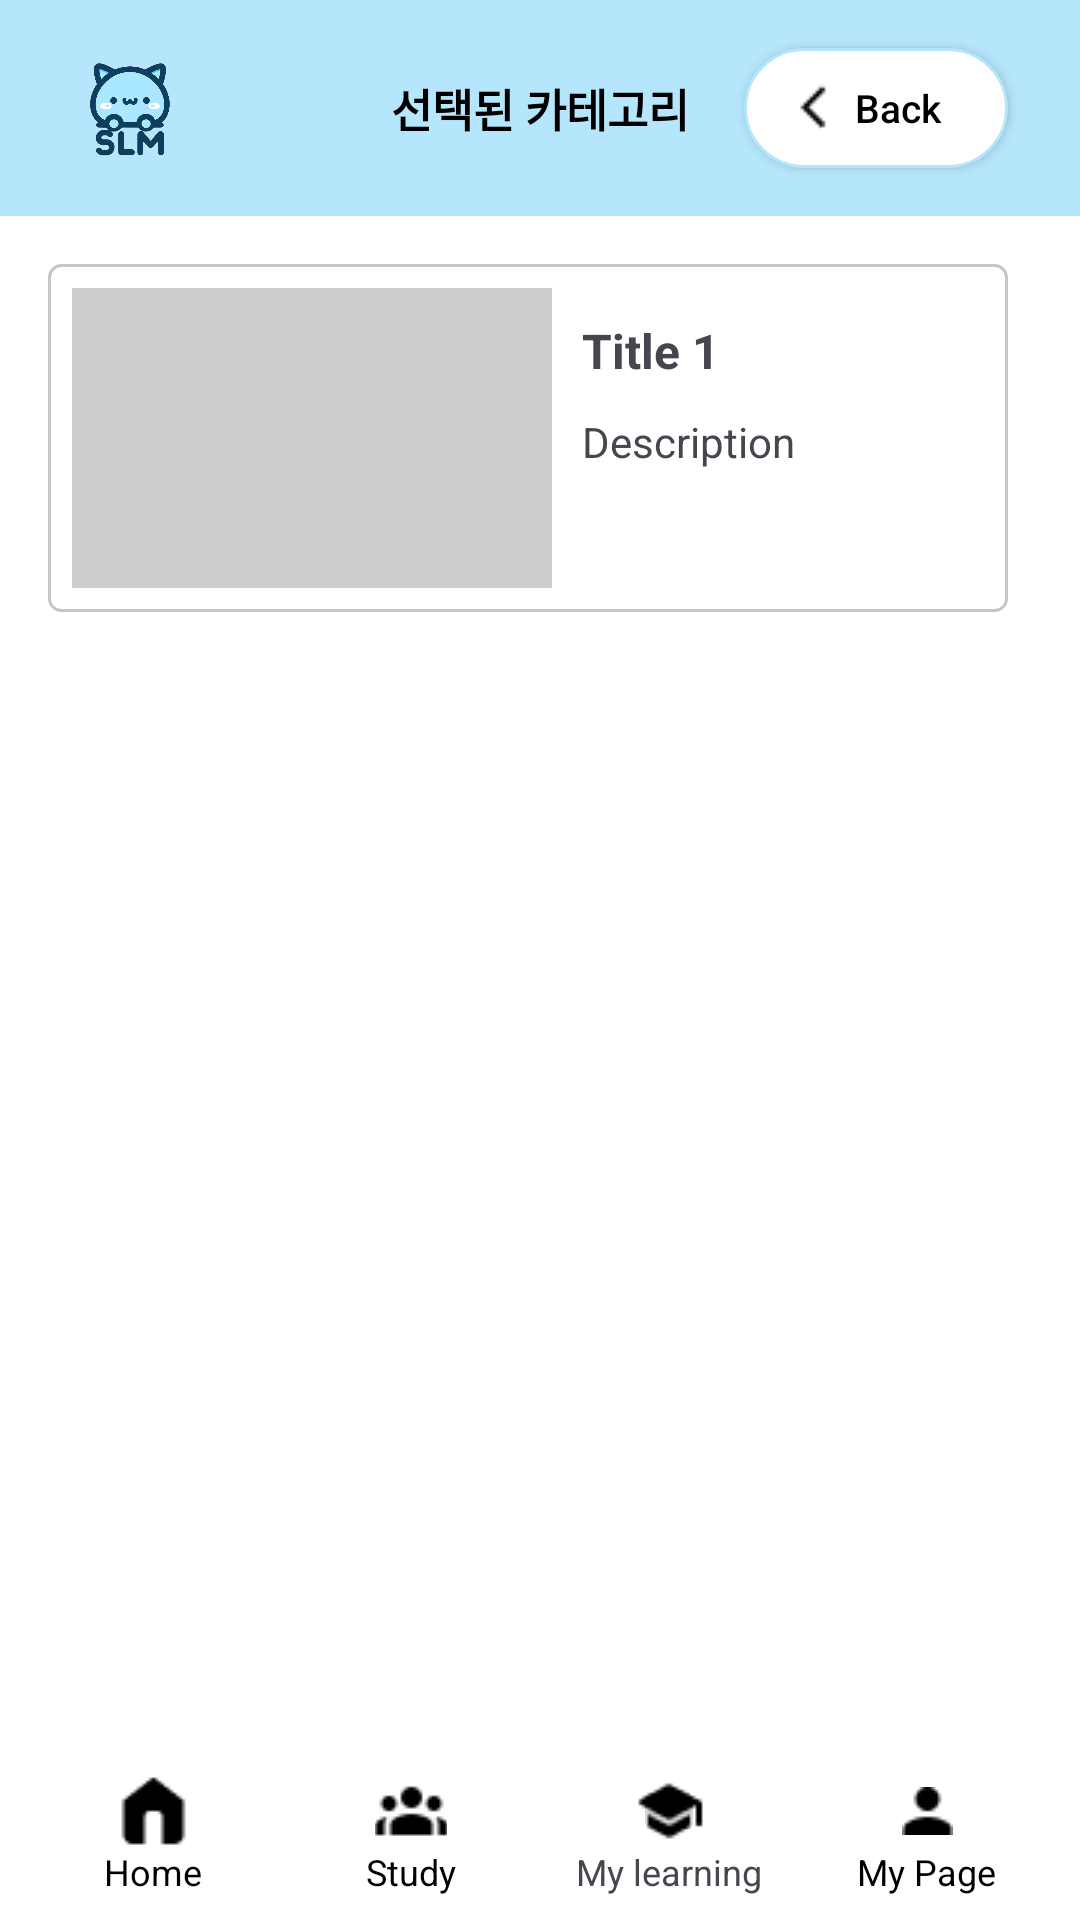

Layout XML and referenced resources for this Android screen:
<!-- AndroidManifest.xml: application theme Theme.TermProject -->
<!-- res/layout/after_click_category.xml -->
<RelativeLayout xmlns:android="http://schemas.android.com/apk/res/android"
    android:layout_width="match_parent"
    android:layout_height="match_parent"
    android:background="@color/background">

    
    <RelativeLayout
        android:id="@+id/topBar"
        android:layout_width="match_parent"
        android:layout_height="wrap_content"
        android:background="#B6E6FC"
        android:padding="8dp">

        
        <ImageView
            android:id="@+id/logo"
            android:layout_width="40dp"
            android:layout_height="40dp"
            android:layout_alignParentStart="true"
            android:layout_marginStart="16dp"
            android:layout_marginTop="8dp"
            android:layout_marginBottom="8dp"
            android:src="@drawable/logo" />

        
        <TextView
            android:id="@+id/category"
            android:layout_width="wrap_content"
            android:layout_height="wrap_content"
            android:layout_centerInParent="true"
            android:text="선택된 카테고리"
            android:textColor="#000"
            android:textSize="15sp"
            android:textStyle="bold" />

        
        <android.widget.Button
            android:id="@+id/button_back"
            android:layout_width="wrap_content"
            android:layout_height="40dp"
            android:text="Back"
            android:textAllCaps="false"
            android:textSize="13dp"
            android:drawableLeft="@drawable/ic_back"
            android:background="@drawable/custom_writing_button"
            android:textColor="#000000"
            android:layout_alignParentEnd="true"
            android:layout_marginEnd="16dp"
            android:layout_marginTop="8dp"
            android:layout_marginBottom="8dp"
            android:paddingLeft="15dp"
            android:paddingRight="17dp"/>
    </RelativeLayout>

    
    <ScrollView
        android:layout_width="match_parent"
        android:layout_height="match_parent"
        android:layout_below="@id/topBar"
        android:layout_above="@id/bottomNavBar">

        <LinearLayout
            android:layout_width="match_parent"
            android:layout_height="wrap_content"
            android:orientation="vertical"
            android:padding="16dp">

            <RelativeLayout
                android:layout_width="match_parent"
                android:layout_height="wrap_content"
                android:orientation="vertical">

                
                <RelativeLayout
                    android:layout_width="match_parent"
                    android:layout_height="wrap_content"
                    android:orientation="horizontal"
                    android:layout_marginEnd="8dp"
                    android:background="@drawable/stroke"
                    android:padding="8dp">

                    <ImageView
                        android:id="@+id/thumbnail"
                        android:layout_width="160dp"
                        android:layout_height="100dp"
                        android:background="#CCCCCC"
                        android:scaleType="centerCrop" />

                    <TextView
                        android:id="@+id/title"
                        android:layout_toRightOf="@id/thumbnail"
                        android:layout_width="wrap_content"
                        android:layout_height="wrap_content"
                        android:layout_marginTop="10dp"
                        android:text="Title 1"
                        android:textSize="16sp"
                        android:textStyle="bold"
                        android:layout_marginStart="10dp"/>

                    <TextView
                        android:layout_width="wrap_content"
                        android:layout_height="wrap_content"
                        android:layout_below="@id/title"
                        android:layout_toRightOf="@id/thumbnail"
                        android:text="Description"
                        android:layout_margin="10dp"/>
                </RelativeLayout>

            </RelativeLayout>

        </LinearLayout>

    </ScrollView>

    
    <LinearLayout
        android:id="@+id/bottomNavBar"
        android:layout_width="match_parent"
        android:layout_height="wrap_content"
        android:layout_alignParentBottom="true"
        android:orientation="horizontal"
        android:background="#FFFFFF"
        android:padding="8dp"
        android:weightSum="4">
        
        <LinearLayout
            android:layout_width="0dp"
            android:layout_height="wrap_content"
            android:layout_weight="1"
            android:orientation="vertical"
            android:gravity="center">

            <ImageButton
                android:id="@+id/homeIcon"
                android:layout_width="24dp"
                android:layout_height="24dp"
                android:src="@drawable/ic_home"
                android:background="@android:color/white"/>

            <TextView
                android:layout_width="wrap_content"
                android:layout_height="wrap_content"
                android:text="Home"
                android:textSize="12sp"
                android:textColor="#000000" />
        </LinearLayout>
        
        <LinearLayout
            android:layout_width="0dp"
            android:layout_height="wrap_content"
            android:layout_weight="1"
            android:orientation="vertical"
            android:gravity="center">

            <ImageButton
                android:id="@+id/studyIcon"
                android:layout_width="24dp"
                android:layout_height="24dp"
                android:src="@drawable/ic_study"
                android:background="@android:color/white"/>

            <TextView
                android:layout_width="wrap_content"
                android:layout_height="wrap_content"
                android:text="Study"
                android:textSize="12sp"
                android:textColor="#000000" />
        </LinearLayout>
        
        <LinearLayout
            android:layout_width="0dp"
            android:layout_height="wrap_content"
            android:layout_weight="1"
            android:gravity="center"
            android:orientation="vertical">

            <ImageButton
                android:id="@+id/marketIcon"
                android:layout_width="24dp"
                android:layout_height="24dp"
                android:src="@drawable/ic_learning" />

            <TextView
                android:layout_width="wrap_content"
                android:layout_height="wrap_content"
                android:text="My learning"
                android:textSize="12sp" />
        </LinearLayout>
        
        <LinearLayout
            android:layout_width="0dp"
            android:layout_height="wrap_content"
            android:layout_weight="1"
            android:orientation="vertical"
            android:gravity="center">

            <ImageButton
                android:id="@+id/myPageIcon"
                android:layout_width="24dp"
                android:layout_height="24dp"
                android:src="@drawable/ic_mypage"
                android:background="@android:color/white"/>

            <TextView
                android:layout_width="wrap_content"
                android:layout_height="wrap_content"
                android:text="My Page"
                android:textSize="12sp"
                android:textColor="#000000" />
        </LinearLayout>
    </LinearLayout>
</RelativeLayout>
<!-- resources referenced by this layout -->
<resources>
  <color name="background">#FFFFFFFF</color>
  <!-- drawable custom_writing_button (drawable) -->
  <?xml version="1.0" encoding="utf-8"?>
  <shape xmlns:android="http://schemas.android.com/apk/res/android">
      <solid android:color="#FFFFFF" />
      <corners android:radius="30dp" />
      <stroke android:color="@color/signiture_color" />
      <stroke android:width="1dp" />
  </shape>
  <!-- drawable ic_back: png bitmap (drawable, 187 bytes) -->
  <!-- drawable ic_home: png bitmap (drawable, 299 bytes) -->
  <!-- drawable ic_learning: png bitmap (drawable, 298 bytes) -->
  <!-- drawable ic_mypage: png bitmap (drawable, 265 bytes) -->
  <!-- drawable ic_study: png bitmap (drawable, 364 bytes) -->
  <!-- drawable logo: png bitmap (drawable, 145137 bytes) -->
  <!-- drawable stroke (drawable) -->
  <shape xmlns:android="http://schemas.android.com/apk/res/android">
      <solid android:color="#00000000"/> 
      <stroke
          android:width="1dp"
          android:color="#C5C6CC"/> 
      <corners android:radius="4dp"/> 
  </shape>
  <style name="Theme.TermProject" parent="Base.Theme.TermProject" />
  <color name="signiture_color">#B6E6FC</color>
  <style name="Base.Theme.TermProject" parent="Theme.Material3.DayNight.NoActionBar">
          
          
          <item name="colorPrimary">#000000</item>
          <item name="colorPrimaryDark">#000000</item>
      </style>
</resources>
